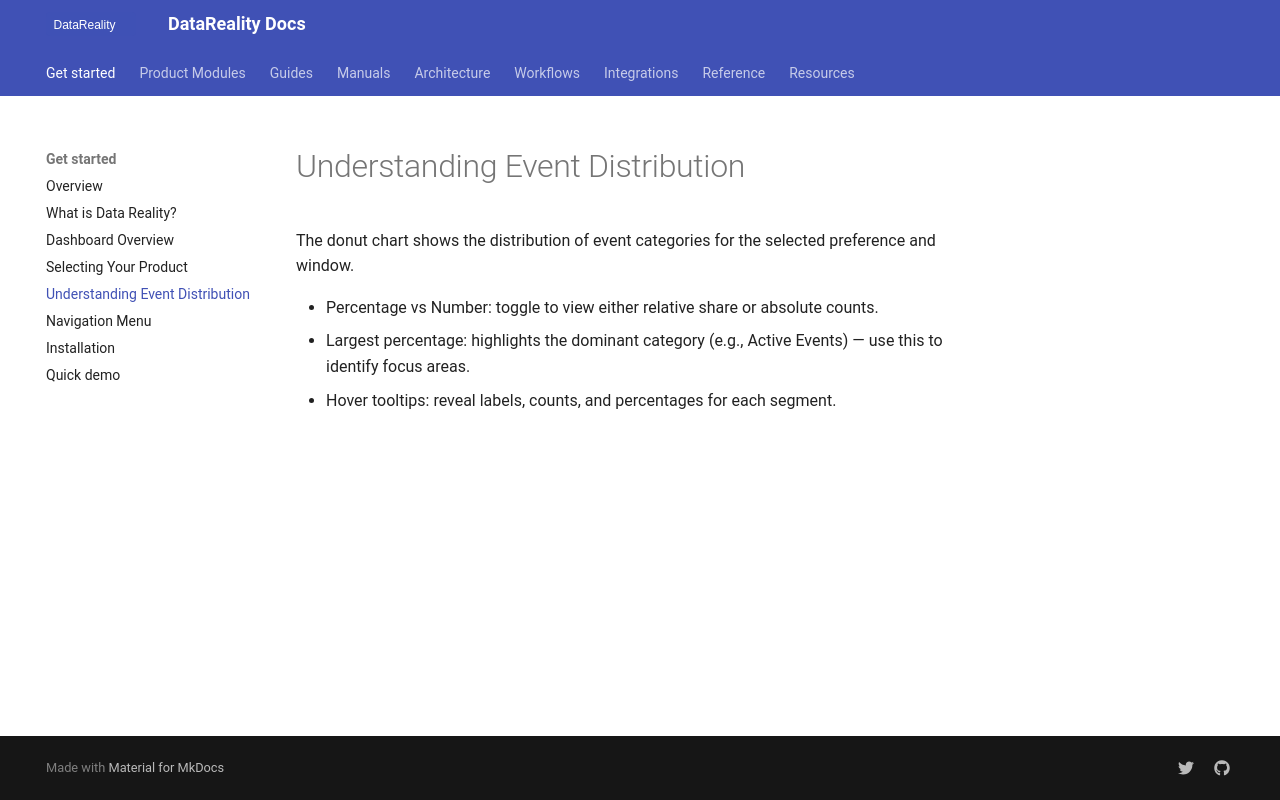

repository: shama-omg123/datareality-docs · page: get-started/event-distribution/index.html · generator: mkdocs

# Understanding Event Distribution

The donut chart shows the distribution of event categories for the selected preference and window.

- Percentage vs Number: toggle to view either relative share or absolute counts.
- Largest percentage: highlights the dominant category (e.g., Active Events) — use this to identify focus areas.
- Hover tooltips: reveal labels, counts, and percentages for each segment.
